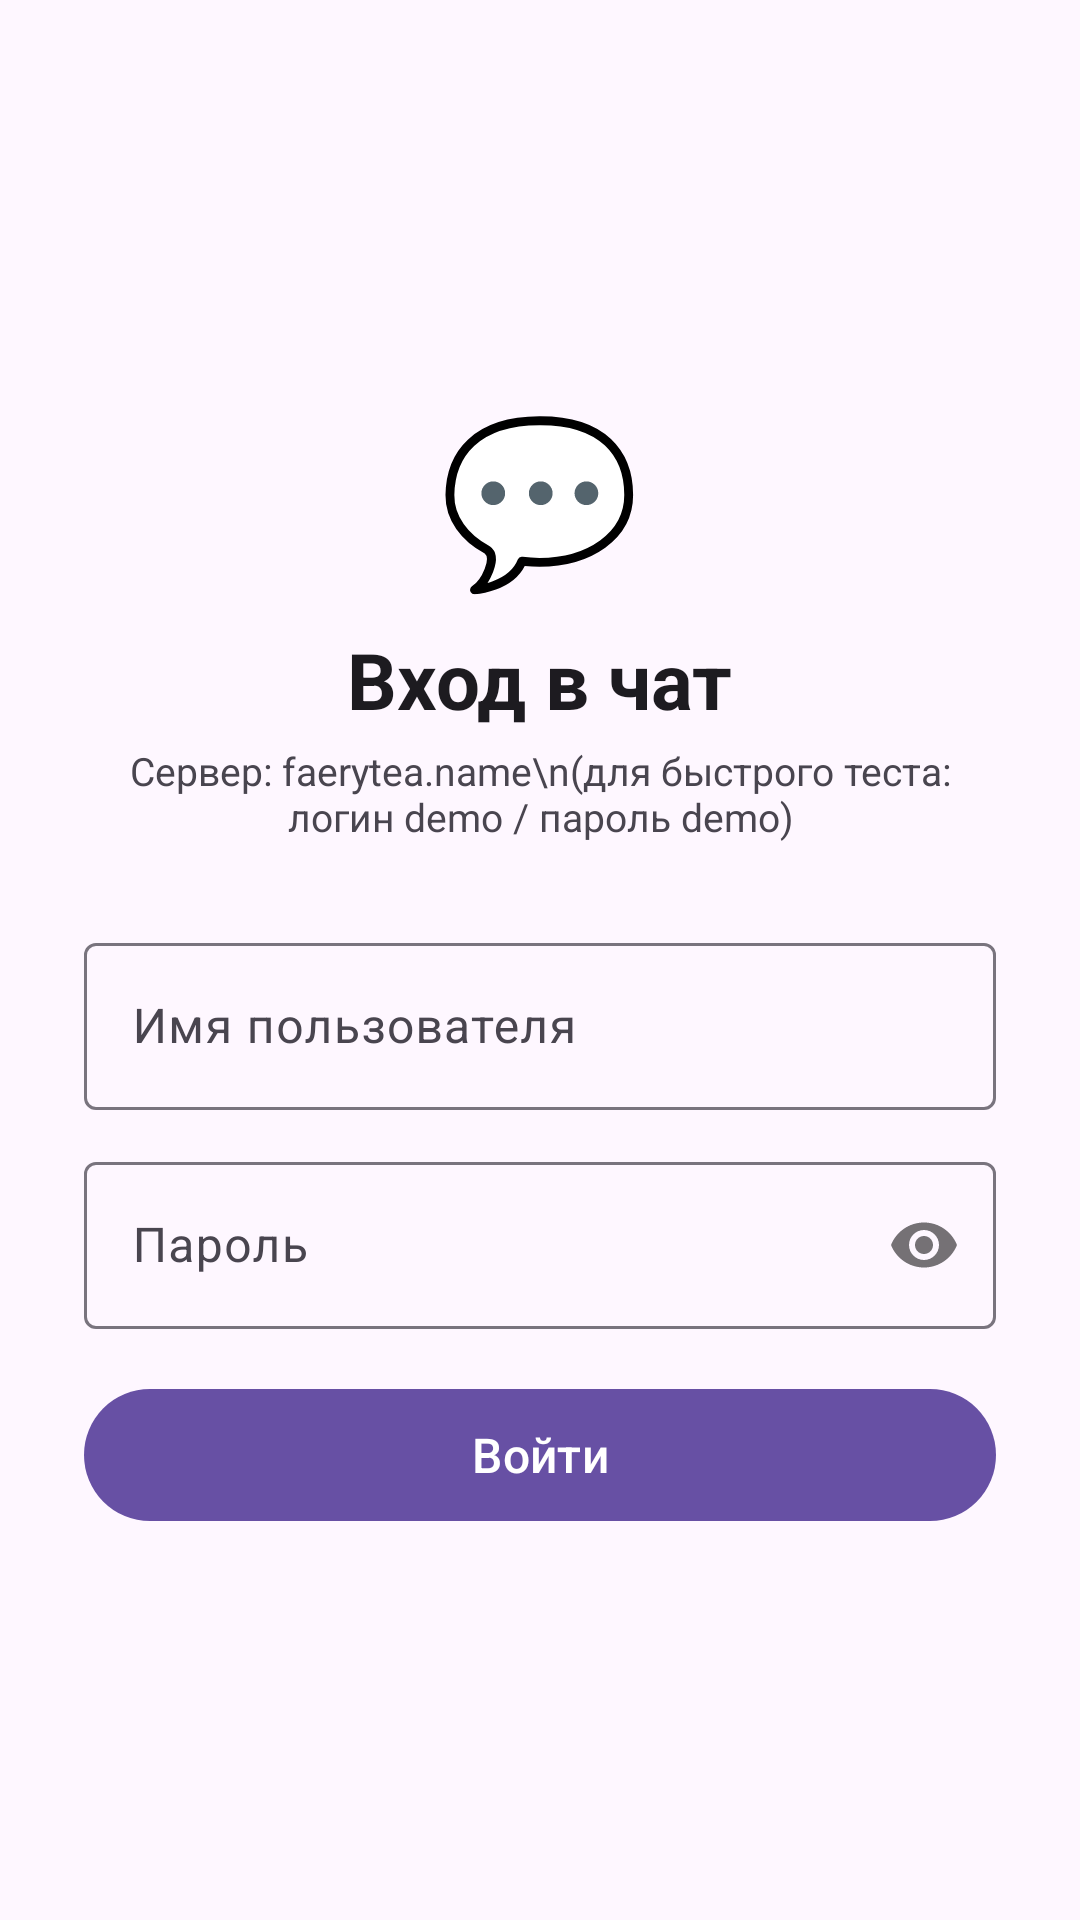

Produce the Android XML layout that renders to this screen, including the resource entries it uses.
<!-- AndroidManifest.xml: application theme Theme.Mobdev -->
<!-- res/layout/activity_login.xml -->
<?xml version="1.0" encoding="utf-8"?>
<LinearLayout xmlns:android="http://schemas.android.com/apk/res/android"
    xmlns:app="http://schemas.android.com/apk/res-auto"
    xmlns:tools="http://schemas.android.com/tools"
    android:layout_width="match_parent"
    android:layout_height="match_parent"
    android:background="?android:attr/colorBackground"
    android:gravity="center"
    android:orientation="vertical"
    android:padding="28dp"
    tools:context=".ui.LoginActivity">

    <TextView
        android:layout_width="wrap_content"
        android:layout_height="wrap_content"
        android:text="💬"
        android:textSize="54sp" />

    <TextView
        android:layout_width="wrap_content"
        android:layout_height="wrap_content"
        android:layout_marginTop="8dp"
        android:text="@string/login_title"
        android:textColor="?android:attr/textColorPrimary"
        android:textSize="26sp"
        android:textStyle="bold" />

    <TextView
        android:layout_width="wrap_content"
        android:layout_height="wrap_content"
        android:layout_marginTop="4dp"
        android:layout_marginBottom="28dp"
        android:gravity="center"
        android:text="Сервер: faerytea.name\n(для быстрого теста: логин demo / пароль demo)"
        android:textColor="?android:attr/textColorSecondary"
        android:textSize="13sp" />

    
    <com.google.android.material.textfield.TextInputLayout
        android:id="@+id/tilUsername"
        style="@style/Widget.Material3.TextInputLayout.OutlinedBox"
        android:layout_width="match_parent"
        android:layout_height="wrap_content"
        android:layout_marginBottom="12dp"
        android:hint="@string/username_hint">

        <com.google.android.material.textfield.TextInputEditText
            android:id="@+id/etUsername"
            android:layout_width="match_parent"
            android:layout_height="wrap_content"
            android:inputType="textNoSuggestions"
            android:maxLines="1" />
    </com.google.android.material.textfield.TextInputLayout>

    
    <com.google.android.material.textfield.TextInputLayout
        android:id="@+id/tilPassword"
        style="@style/Widget.Material3.TextInputLayout.OutlinedBox"
        android:layout_width="match_parent"
        android:layout_height="wrap_content"
        android:layout_marginBottom="8dp"
        android:hint="@string/password_hint"
        app:passwordToggleEnabled="true">

        <com.google.android.material.textfield.TextInputEditText
            android:id="@+id/etPassword"
            android:layout_width="match_parent"
            android:layout_height="wrap_content"
            android:inputType="textPassword"
            android:maxLines="1" />
    </com.google.android.material.textfield.TextInputLayout>

    
    <TextView
        android:id="@+id/tvError"
        android:layout_width="match_parent"
        android:layout_height="wrap_content"
        android:layout_marginBottom="12dp"
        android:textColor="?attr/colorError"
        android:textSize="14sp"
        android:visibility="gone"
        tools:text="Ошибка авторизации"
        tools:visibility="visible" />

    
    <com.google.android.material.button.MaterialButton
        android:id="@+id/btnLogin"
        style="@style/Widget.Material3.Button"
        android:layout_width="match_parent"
        android:layout_height="52dp"
        android:layout_marginTop="8dp"
        android:text="@string/btn_login"
        android:textSize="16sp" />

    
    <ProgressBar
        android:id="@+id/progressBar"
        android:layout_width="wrap_content"
        android:layout_height="wrap_content"
        android:layout_marginTop="16dp"
        android:visibility="gone" />

</LinearLayout>
<!-- resources referenced by this layout -->
<resources>
  <string name="btn_login">Войти</string>
  <string name="login_title">Вход в чат</string>
  <string name="password_hint">Пароль</string>
  <string name="username_hint">Имя пользователя</string>
  <style name="Theme.Mobdev" parent="Theme.Material3.DayNight.NoActionBar">
          <item name="android:statusBarColor">@color/background_light</item>
          <item name="android:windowLightStatusBar">true</item>
          <item name="android:windowBackground">@color/background_light</item>
      </style>
  <color name="background_light">#F2F2F7</color>
</resources>
